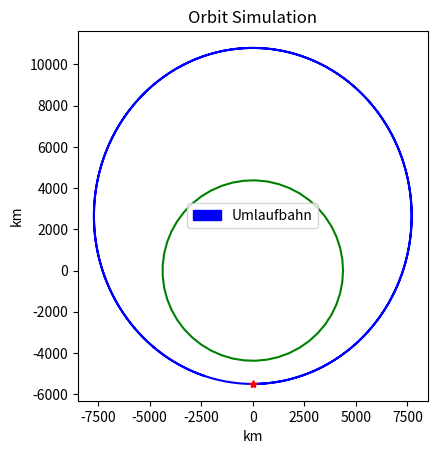

This chart was generated by the following Python code:
import numpy as np
from scipy.integrate import odeint
import matplotlib.pyplot as plt
from matplotlib.animation import FuncAnimation
import matplotlib.patches as mpatches

def twoBodyProblem(start, t):
    mu = 3.986004418E+05
    x = start[0]
    y = start[1]
    x_dot = start[2]
    y_dot = start[3]
    x_ddot = -mu * x / (x ** 2 + y ** 2) ** (3 / 2)
    y_ddot = -mu * y / (x ** 2 + y ** 2) ** (3 / 2)
    dstate_dt = [x_dot, y_dot, x_ddot, y_ddot]
    return dstate_dt

# Initial Conditions
X_0 = 0  # [km]
Y_0 = -5500  # [km]
VX_0 = 9.8  # [km/s]
VY_0 = 0 # [km/s]
state_0 = [X_0, Y_0, VX_0, VY_0]

t = np.linspace(0, 4*3600, 700)

sol = odeint(twoBodyProblem, state_0, t)
X_Sat = sol[:, 0]
Y_Sat = sol[:, 1]

fig, ax = plt.subplots()
ax.set_aspect('equal')

#plt.plot(X_0, Y_0, 'r*')
#plt.plot(X_Sat, Y_Sat)

N = 50
phi = np.linspace(0, 2 * np.pi, N)
r_Earth = 4378.14
X_Earth = r_Earth * np.cos(phi)
Y_Earth = r_Earth * np.sin(phi)
ax.plot(X_Earth, Y_Earth, color='green')
ax.plot(X_Sat, Y_Sat, color='blue')
ax.plot(X_0,Y_0,'r*')

plt.title('Orbit Simulation')
plt.xlabel('km')
plt.ylabel('km')
red_patch = mpatches.Patch(color='blue', label='Umlaufbahn')
ax.legend(handles=[red_patch])
plt.show()
